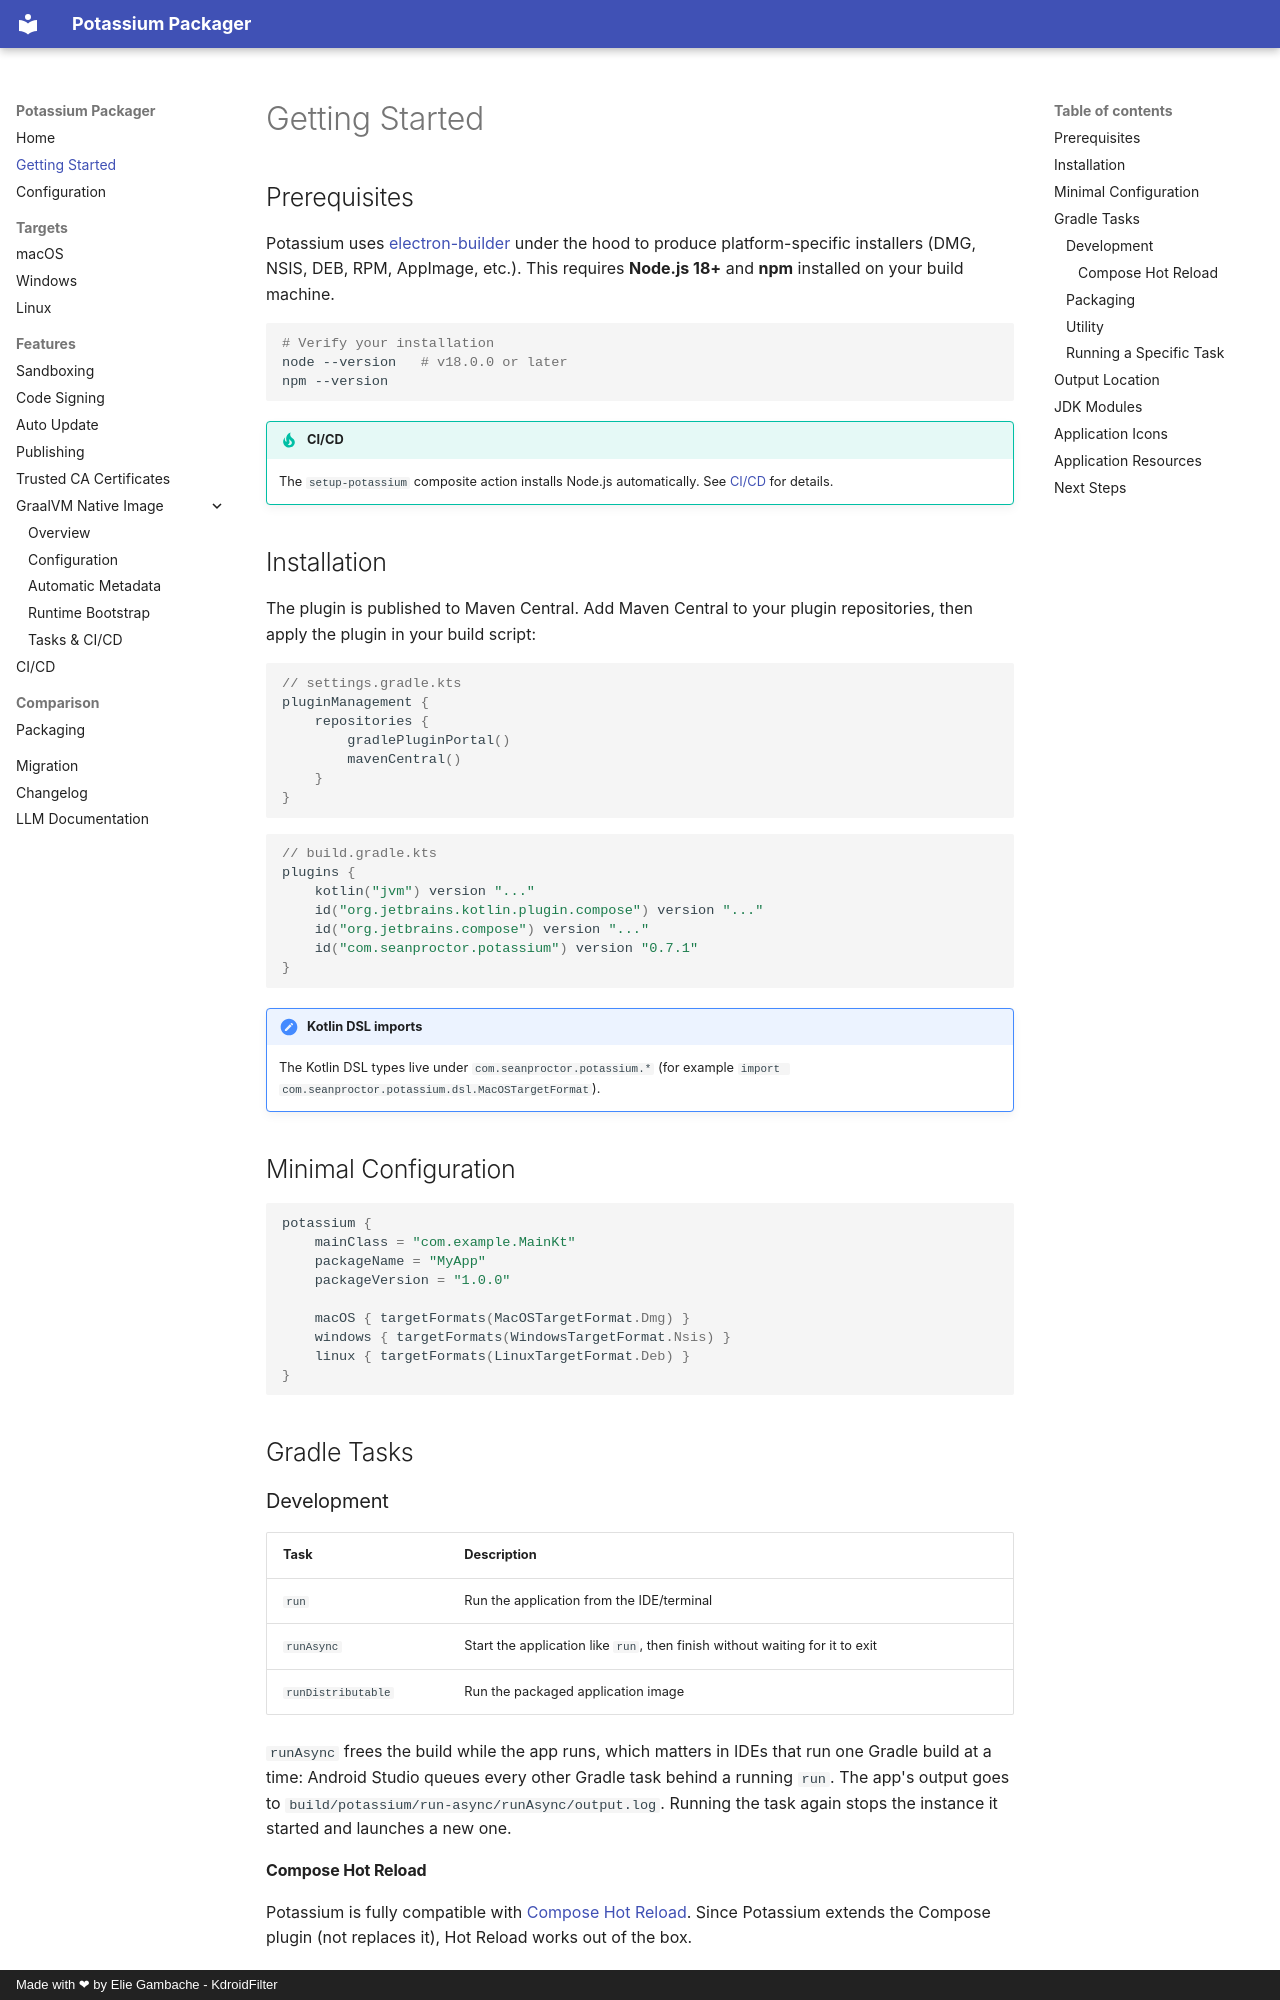

repository: sproctor/potassium · page: getting-started/index.html · generator: mkdocs · copyright: Made with ❤ by Elie Gambache - KdroidFilter

# Getting Started

## Prerequisites

Potassium uses [electron-builder](https://www.electron.build/) under the hood to produce platform-specific installers (DMG, NSIS, DEB, RPM, AppImage, etc.). This requires **Node.js 18+** and **npm** installed on your build machine.

```bash
# Verify your installation
node --version   # v18.0.0 or later
npm --version
```

!!! tip "CI/CD"
    The `setup-potassium` composite action installs Node.js automatically. See [CI/CD](ci-cd.md) for details.

## Installation

The plugin is published to Maven Central. Add Maven Central to your plugin repositories, then apply the plugin in your build script:

```kotlin
// settings.gradle.kts
pluginManagement {
    repositories {
        gradlePluginPortal()
        mavenCentral()
    }
}
```

```kotlin
// build.gradle.kts
plugins {
    kotlin("jvm") version "..."
    id("org.jetbrains.kotlin.plugin.compose") version "..."
    id("org.jetbrains.compose") version "..."
    id("com.seanproctor.potassium") version "0.7.1"
}
```

!!! note "Kotlin DSL imports"
    The Kotlin DSL types live under `com.seanproctor.potassium.*` (for example
    `import com.seanproctor.potassium.dsl.MacOSTargetFormat`).

## Minimal Configuration

```kotlin
potassium {
    mainClass = "com.example.MainKt"
    packageName = "MyApp"
    packageVersion = "1.0.0"

    macOS { targetFormats(MacOSTargetFormat.Dmg) }
    windows { targetFormats(WindowsTargetFormat.Nsis) }
    linux { targetFormats(LinuxTargetFormat.Deb) }
}
```

## Gradle Tasks

### Development

| Task | Description |
|------|-------------|
| `run` | Run the application from the IDE/terminal |
| `runAsync` | Start the application like `run`, then finish without waiting for it to exit |
| `runDistributable` | Run the packaged application image |

`runAsync` frees the build while the app runs, which matters in IDEs that run one Gradle build at a
time: Android Studio queues every other Gradle task behind a running `run`. The app's output goes to
`build/potassium/run-async/runAsync/output.log`. Running the task again stops the instance it
started and launches a new one.
